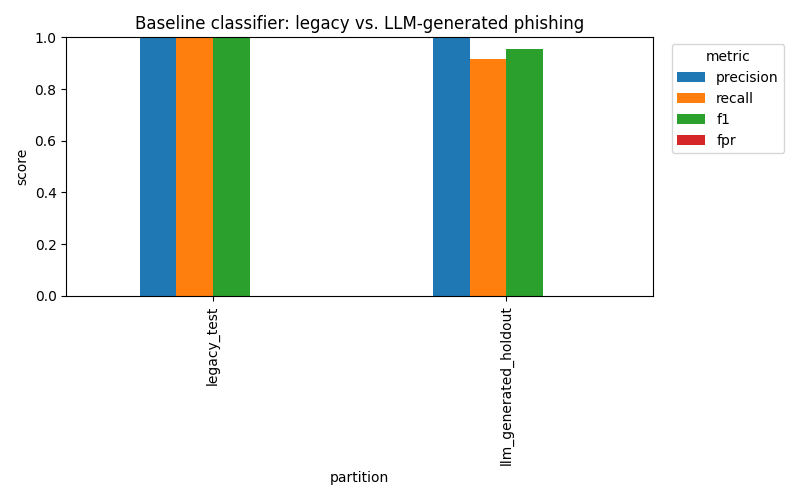

Values plotted in this chart, from the file beside it:
partition, n_samples, precision, recall, f1, fpr
legacy_test, 16, 1.0, 1.0, 1.0, 0.0
llm_generated_holdout, 48, 1.0, 0.9167, 0.9565, 
